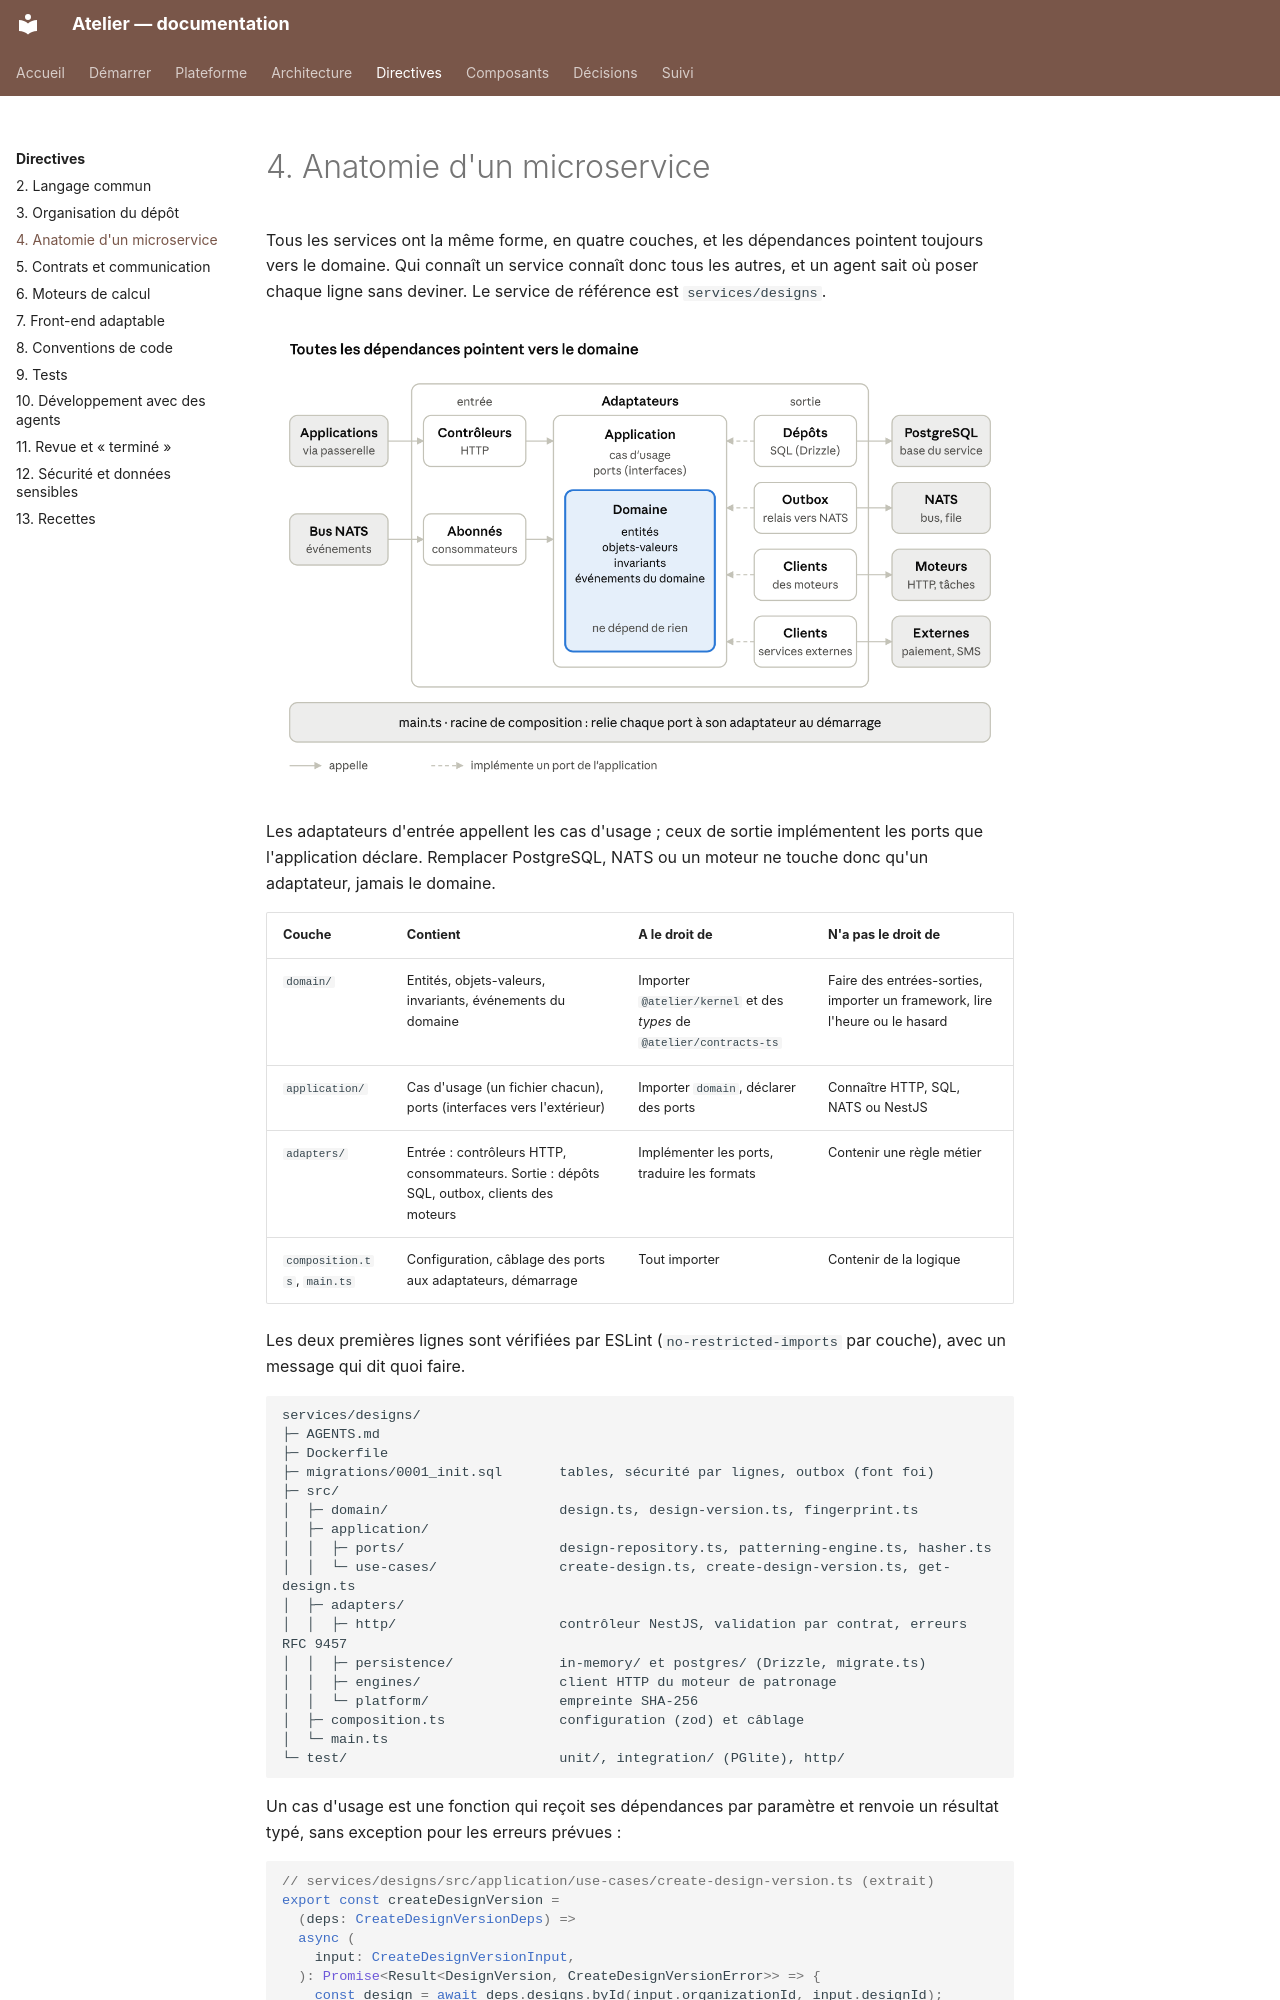

repository: THackSRT/model-design · page: directives/microservice/index.html · generator: mkdocs

# 4. Anatomie d'un microservice

Tous les services ont la même forme, en quatre couches, et les dépendances pointent toujours vers le domaine.
Qui connaît un service connaît donc tous les autres, et un agent sait où poser chaque ligne sans deviner.
Le service de référence est `services/designs`.

![Anatomie d'un microservice : 4 couches, dépendances vers le domaine](../assets/diagrams/anatomie-microservice.png)

Les adaptateurs d'entrée appellent les cas d'usage ; ceux de sortie implémentent les ports que l'application
déclare. Remplacer PostgreSQL, NATS ou un moteur ne touche donc qu'un adaptateur, jamais le domaine.

| Couche                      | Contient                                                                                   | A le droit de                                                        | N'a pas le droit de                                                         |
| --------------------------- | ------------------------------------------------------------------------------------------ | -------------------------------------------------------------------- | --------------------------------------------------------------------------- |
| `domain/`                   | Entités, objets-valeurs, invariants, événements du domaine                                 | Importer `@atelier/kernel` et des _types_ de `@atelier/contracts-ts` | Faire des entrées-sorties, importer un framework, lire l'heure ou le hasard |
| `application/`              | Cas d'usage (un fichier chacun), ports (interfaces vers l'extérieur)                       | Importer `domain`, déclarer des ports                                | Connaître HTTP, SQL, NATS ou NestJS                                         |
| `adapters/`                 | Entrée : contrôleurs HTTP, consommateurs. Sortie : dépôts SQL, outbox, clients des moteurs | Implémenter les ports, traduire les formats                          | Contenir une règle métier                                                   |
| `composition.ts`, `main.ts` | Configuration, câblage des ports aux adaptateurs, démarrage                                | Tout importer                                                        | Contenir de la logique                                                      |

Les deux premières lignes sont vérifiées par ESLint (`no-restricted-imports` par couche), avec un message qui dit
quoi faire.

```text
services/designs/
├─ AGENTS.md
├─ Dockerfile
├─ migrations/0001_init.sql       tables, sécurité par lignes, outbox (font foi)
├─ src/
│  ├─ domain/                     design.ts, design-version.ts, fingerprint.ts
│  ├─ application/
│  │  ├─ ports/                   design-repository.ts, patterning-engine.ts, hasher.ts
│  │  └─ use-cases/               create-design.ts, create-design-version.ts, get-design.ts
│  ├─ adapters/
│  │  ├─ http/                    contrôleur NestJS, validation par contrat, erreurs RFC 9457
│  │  ├─ persistence/             in-memory/ et postgres/ (Drizzle, migrate.ts)
│  │  ├─ engines/                 client HTTP du moteur de patronage
│  │  └─ platform/                empreinte SHA-256
│  ├─ composition.ts              configuration (zod) et câblage
│  └─ main.ts
└─ test/                          unit/, integration/ (PGlite), http/
```

Un cas d'usage est une fonction qui reçoit ses dépendances par paramètre et renvoie un résultat typé, sans
exception pour les erreurs prévues :
